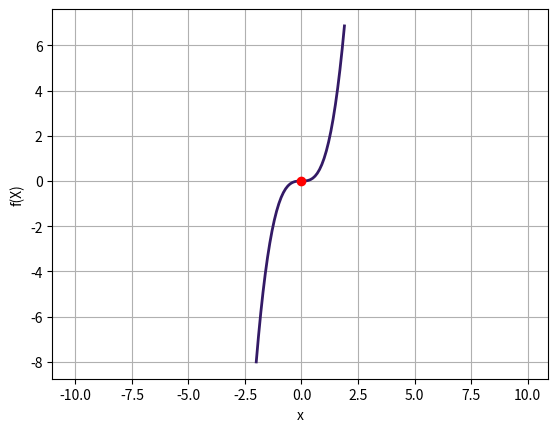

Write the Python code that produced this figure.
# -*- coding: utf-8 -*-
"""
Created on Tue Aug 16 21:12:24 2022

[redacted]
"""

import matplotlib.pyplot as plt;
import numpy as np;

def f(x):
  return x**3

def df(x):
  return 3*x**2

def ddf(x):
  return  6*x

x=np.arange(-2,2,0.1)
y=[f(i) for i in x]

plt.plot(x,y,linewidth=2, color=(0.2,0.1,0.4))
plt.grid()
plt.axis("equal")
plt.xlabel("x")
plt.ylabel("f(X)")

x1=0
y1=f(x1)

plt.plot(x1,y1, 'o', color = ("red"))


